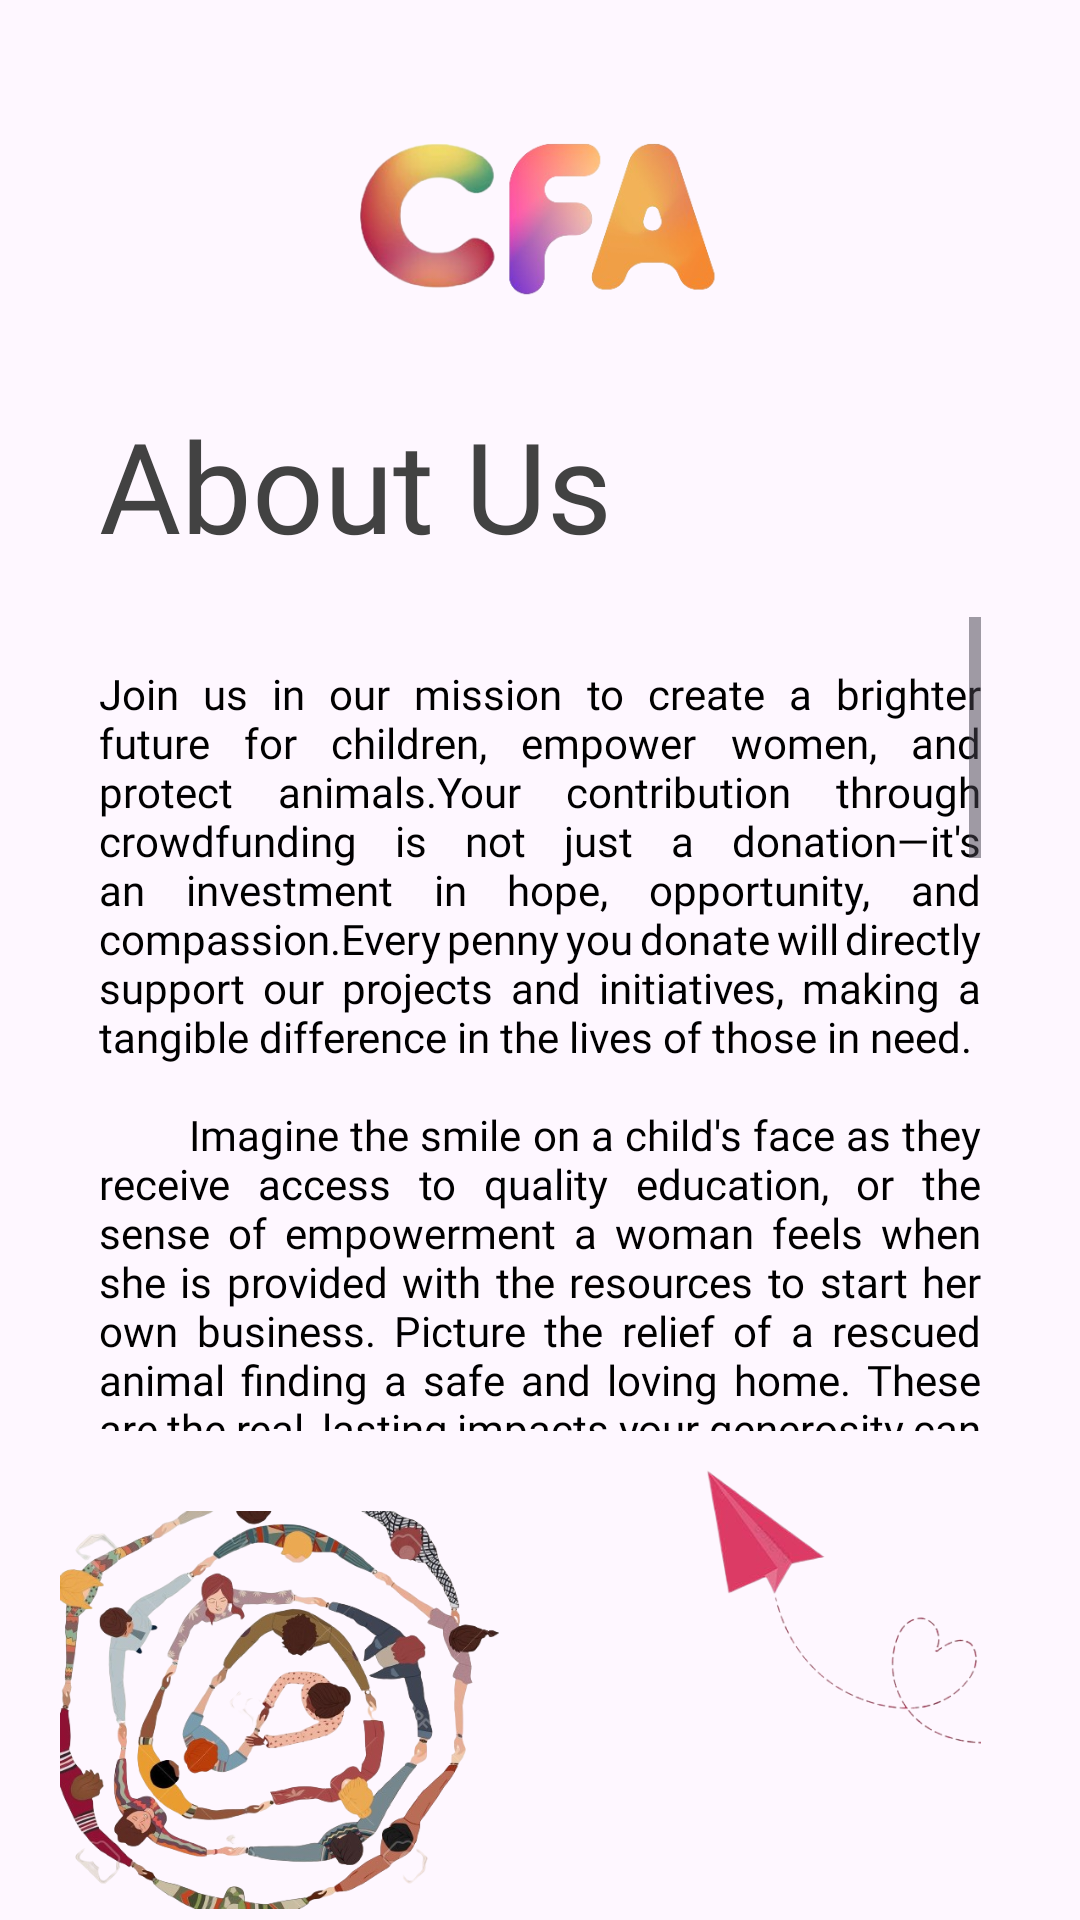

Layout XML and referenced resources for this Android screen:
<!-- AndroidManifest.xml: application theme Theme.Googleformsapp -->
<!-- res/layout/fragment_about.xml -->
<?xml version="1.0" encoding="utf-8"?>
<FrameLayout xmlns:android="http://schemas.android.com/apk/res/android"
    xmlns:app="http://schemas.android.com/apk/res-auto"
    xmlns:tools="http://schemas.android.com/tools"
    android:layout_width="match_parent"
    android:layout_height="match_parent"
    tools:context=".About"
    android:background="@drawable/aboutusbg">

    
    <LinearLayout
        android:layout_width="match_parent"
        android:layout_height="match_parent"
        android:orientation="vertical"
        android:padding="33dp">

        
        <ImageView
            android:layout_width="120dp"
            android:layout_height="120dp"
            android:layout_gravity="center_horizontal"
            android:src="@drawable/watermark"
            android:layout_marginTop="-20dp"
            />
        <TextView
            android:id="@+id/about"
            android:layout_width="wrap_content"
            android:layout_height="wrap_content"
            android:fontFamily="@font/poppins_medium"
            android:text="@string/about_us"
            android:textSize="42sp"
            android:textColor="#424242"
            android:layout_marginBottom="16dp" />

        
        <ScrollView
            android:layout_width="match_parent"
            android:layout_height="0dp"
            android:layout_weight="1">

            <LinearLayout
                android:layout_width="match_parent"
                android:layout_height="wrap_content"
                android:orientation="vertical">

                <TextView
                    android:id="@+id/content"
                    android:layout_width="match_parent"
                    android:layout_height="wrap_content"
                    android:layout_gravity="center_horizontal"
                    android:layout_marginTop="16dp"
                    android:fontFamily="@font/amaranth"
                    android:justificationMode="inter_word"
                    android:text="@string/loreum"
                    android:textColor="@color/black" />

            </LinearLayout>
        </ScrollView>

        <ImageView
            android:layout_width="220dp"
            android:layout_height="130dp"
            android:src="@drawable/paperplane"
            android:rotationY="180"
            android:layout_gravity="end"
            android:layout_marginRight="-70dp"
            />
    </LinearLayout>

    <ImageView
        android:layout_width="150dp"
        android:layout_height="140dp"
        android:src="@drawable/imggg"
        android:layout_gravity="bottom"
        android:layout_marginLeft="20dp"/>
</FrameLayout>
<!-- resources referenced by this layout -->
<resources>
  <color name="black">#FF000000</color>
  <!-- drawable imggg: png bitmap (drawable, 259135 bytes) -->
  <!-- drawable paperplane: png bitmap (drawable, 32555 bytes) -->
  <!-- drawable watermark: png bitmap (drawable, 62892 bytes) -->
  <string name="about_us">About Us</string>
  <string name="loreum">"Join us in our mission to create a brighter future for children, empower women, and protect animals.Your contribution through crowdfunding is not just a donation—it's an investment in hope, opportunity, and compassion.Every penny you donate will directly support our projects and initiatives, making a tangible difference in the lives of those in need.
  
          Imagine the smile on a child's face as they receive access to quality education, or the sense of empowerment a woman feels when she is provided with the resources to start her own business. Picture the relief of a rescued animal finding a safe and loving home. These are the real, lasting impacts your generosity can create.
  
          Together, we can amplify our impact and reach even more people in need. Our projects are designed toprovide sustainable and long-term benefits, ensuring that your support continues to make a difference well into the future. From building schools and community centers to offering vocational training and healthcare services,every initiative we undertake is a step towards a better world.
  
          Your generosity has the power to change lives and build a domore equitable and compassionate world. By donating, you are not only helping those in immediate need but also investingin the future well-being of entire communities. Your support helps break the cycle of poverty, provide essential services,and create opportunities for growth and self-sufficiency.
  
          Join us in this noble cause. Be a part of our community of donors who believe in the power of collective action. With your help, we can achieve our goals and continue to expand our reach,touching the lives of countless individuals and animals in need. Together, we can create a legacy of kindness, hope, and positive change.
  
          Donate today and be a part of something truly meaningful. Your contribution, no matter how big or small,will make a significant impact. Let's work together to build a future where every child has a chance to succeed, every womancan thrive, and every animal is treated with the compassion they deserve. Thank you for your support and commitment to makingthe world a better place for all."
  </string>
  <style name="Theme.Googleformsapp" parent="Base.Theme.Googleformsapp" />
  <style name="Base.Theme.Googleformsapp" parent="Theme.Material3.DayNight.NoActionBar">
          
          
      </style>
</resources>
